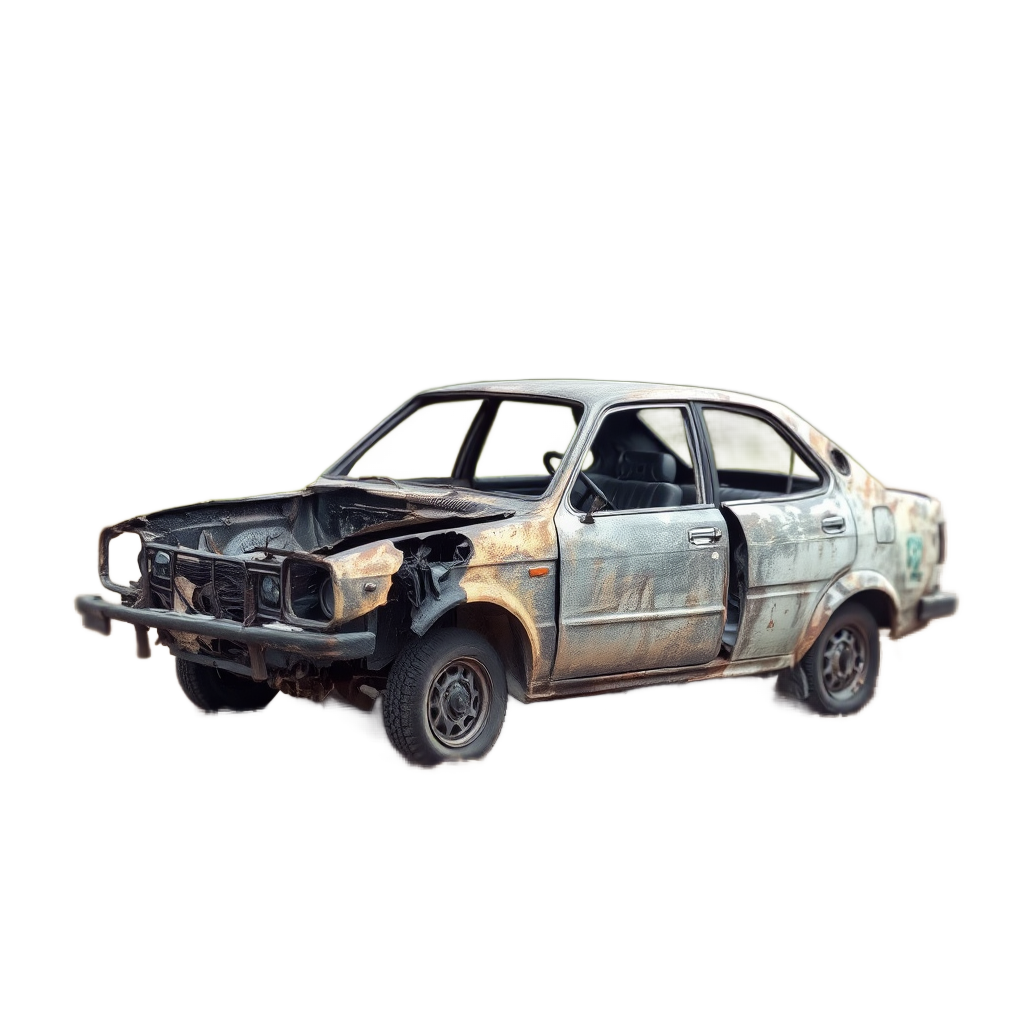
Generation parameters embedded in this image by ComfyUI (PNG 'prompt' text chunk: the API-format workflow graph, JSON):
{"6":{"inputs":{"text":"burnt out husk of a car, side view","clip":["30",1]},"class_type":"CLIPTextEncode"},"8":{"inputs":{"samples":["31",0],"vae":["30",2]},"class_type":"VAEDecode"},"27":{"inputs":{"width":1024,"height":1024,"batch_size":1},"class_type":"EmptySD3LatentImage"},"30":{"inputs":{"ckpt_name":"FLUX1\\flux1-schnell-fp8.safetensors"},"class_type":"CheckpointLoaderSimple"},"31":{"inputs":{"seed":484590885059997,"steps":4,"cfg":1.0,"sampler_name":"euler","scheduler":"simple","denoise":1.0,"model":["30",0],"positive":["6",0],"negative":["33",0],"latent_image":["27",0]},"class_type":"KSampler"},"33":{"inputs":{"text":"","clip":["30",1]},"class_type":"CLIPTextEncode"},"37":{"inputs":{"torchscript_jit":"default","image":["8",0]},"class_type":"InspyrenetRembg"},"38":{"inputs":{"filename_prefix":"ComfyUI","images":["37",0]},"class_type":"SaveImage"}}